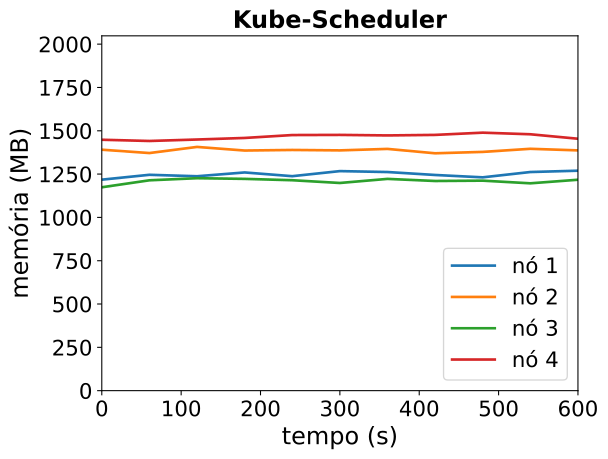

Data behind this chart, as committed beside it:
timestamp, ppgcc-m02_pod_amount, ppgcc-m02_memory, ppgcc-m02_cpu, ppgcc-m03_pod_amount, ppgcc-m03_memory, ppgcc-m03_cpu, ppgcc-m04_pod_amount, ppgcc-m04_memory, ppgcc-m04_cpu, ppgcc-m05_pod_amount, ppgcc-m05_memory, ppgcc-m05_cpu
0, 2, 1247052, 375141912, 3, 1424184, 580112661, 2, 1202052, 236199634, 3, 1482968, 854341541
60, 2, 1275828, 332325400, 3, 1404360, 535333211, 2, 1243268, 251482057, 3, 1475708, 891103144
120, 2, 1267248, 336477898, 3, 1440588, 566475083, 2, 1255676, 212158014, 3, 1484348, 870576315
180, 2, 1289688, 355579425, 3, 1419204, 579053387, 2, 1251768, 237023690, 3, 1493588, 838986431
240, 2, 1267644, 323922009, 3, 1422636, 550601320, 2, 1243716, 253523462, 3, 1510748, 880569316
300, 2, 1297608, 350241294, 3, 1420128, 549316634, 2, 1227480, 208844048, 3, 1511672, 854161549
360, 2, 1292196, 345700061, 3, 1428840, 542749742, 2, 1251636, 208433553, 3, 1508496, 879608847
420, 2, 1274772, 325050963, 3, 1402968, 530708993, 2, 1239228, 226067868, 3, 1511664, 911604234
480, 2, 1260780, 284827244, 3, 1411152, 512847651, 2, 1241208, 208021989, 3, 1524864, 945831589
540, 2, 1292228, 352453428, 3, 1429500, 535997561, 2, 1225500, 247555457, 3, 1515360, 840272767
600, 2, 1300016, 366138980, 3, 1420128, 559239423, 2, 1246620, 227276723, 3, 1488960, 849077227
